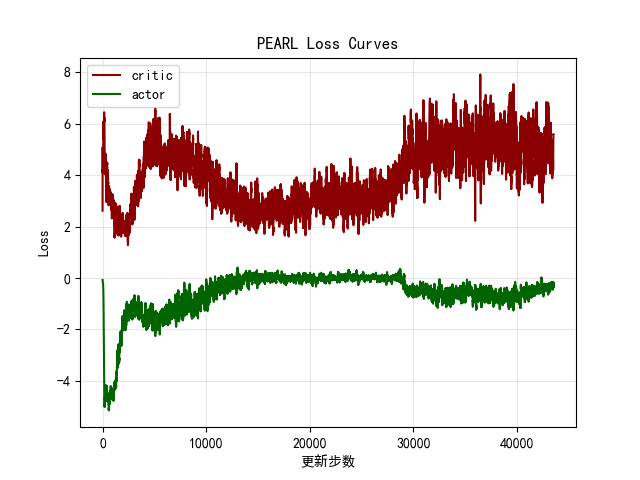

Data behind this chart, as committed beside it:
critic, actor
2.618, -0.0765
5.89, -0.0934
5.616, -0.08871
2.799, -0.08018
4.938, -0.1169
6.193, -0.1111
6.098, -0.105
5.011, -0.1001
6.6, -0.1025
4.988, -0.1423
4.151, -0.1289
5.928, -0.1466
2.548, -0.1598
4.663, -0.1452
4.095, -0.1401
2.97, -0.1375
2.214, -0.1585
3.425, -0.1663
3.976, -0.213
3.042, -0.1943
7.305, -0.1691
3.05, -0.2155
2.88, -0.1828
3.266, -0.2383
4.852, -0.2057
2.064, -0.189
1.839, -0.2044
3.802, -0.2377
1.972, -0.242
5.777, -0.2016
2.822, -0.2248
6.686, -0.2913
1.033, -0.2304
8.829, -0.284
2.586, -0.2731
4.278, -0.233
5.593, -0.2562
2.712, -0.3315
7.567, -0.2844
11.9, -0.2394
6.139, -0.3694
11.07, -0.2561
4.381, -0.3121
4.177, -0.2633
2.427, -0.375
1.422, -0.3528
4.925, -0.2997
5.557, -0.334
13.26, -0.3745
9.52, -0.3333
1.62, -0.4003
8.481, -0.4133
8.211, -0.3663
8.414, -0.3336
2.399, -0.5164
9.594, -0.4189
7.603, -0.4227
6.818, -0.4894
5.224, -0.4995
2.179, -0.5532
... 43,451 more rows
